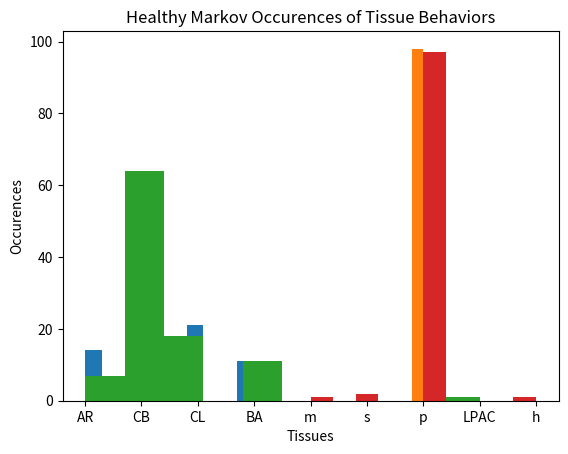

Write Python code to recreate this figure.
#!/usr/bin/env python
# coding: utf-8

# ## Rice Kitchen Algorithm 
# #### Part 1: Hidden Markov Modeling 
# _At the start, nutrients such as β-carotene and retinol are the basic requirements to begin metabolism in the intestinal mucosa (M). In the stomach (M), β-carotene and retinol are catabolized and transformed to create retinol esters and transported to liver cells, also known as hepatocytes (H). The liver accepts the retinol esters and if necessary stores them in hepatic stellate cells, otherwise they are converted back into retinol and proceed to peripheral cells using Cellular Retinol Binding Protein (CRBP), the end of theMarkov Model. From there, the peripheral cells transport to phototransduction in the eye and complete the Retinoid (Visual) Cycle, the end of the agent based model._
# 

# #### Step 1:
# _Import Packages_

# In[2]:


#imports
import pandas as pd
import numpy as np
import csv
import sympy as sym
import matplotlib.pyplot as plt


# #### Step 2: 
# _Create Class Function for Probability Vectors_ 

# In[3]:


## Designing Markov Model 
class ProbabilityVector:
    def __init__(self, probabilities: dict):
        states = probabilities.keys()
        probs  = probabilities.values()
        
        assert len(states) == len(probs), "The probabilities must match the states."
        assert len(states) == len(set(states)), "The states must be unique."
        assert abs(sum(probs) - 1.0) < 1e-12, "Probabilities must sum up to 1."
        assert len(list(filter(lambda x: 0 <= x <= 1, probs))) == len(probs),             "Probabilities must be numbers from [0, 1] interval."
        
        self.states = sorted(probabilities)
        self.values = np.array(list(map(lambda x: 
            probabilities[x], self.states))).reshape(1, -1)
        
    @classmethod
    def initialize(cls, states: list):
        size = len(states)
        rand = np.random.rand(size) / (size**2) + 1 / size
        rand /= rand.sum(axis=0)
        return cls(dict(zip(states, rand)))
    
    @classmethod
    def from_numpy(cls, array: np.ndarray, state: list):
        return cls(dict(zip(states, list(array))))

    @property
    def dict(self):
        return {k:v for k, v in zip(self.states, list(self.values.flatten()))}

    @property
    def df(self):
        return pd.DataFrame(self.values, columns=self.states, index=['probability'])

    def __repr__(self):
        return "P({}) = {}.".format(self.states, self.values)

    def __eq__(self, other):
        if not isinstance(other, ProbabilityVector):
            raise NotImplementedError
        if (self.states == other.states) and (self.values == other.values).all():
            return True
        return False

    def __getitem__(self, state: str) -> float:
        if state not in self.states:
            raise ValueError("Requesting unknown probability state from vector.")
        index = self.states.index(state)
        return float(self.values[0, index])

    def __mul__(self, other) -> np.ndarray:
        if isinstance(other, ProbabilityVector):
            return self.values * other.values
        elif isinstance(other, (int, float)):
            return self.values * other
        else:
            NotImplementedError

    def __rmul__(self, other) -> np.ndarray:
        return self.__mul__(other)

    def __matmul__(self, other) -> np.ndarray:
        if isinstance(other, ProbabilityMatrix):
            return self.values @ other.values

    def __truediv__(self, number) -> np.ndarray:
        if not isinstance(number, (int, float)):
            raise NotImplementedError
        x = self.values
        return x / number if number != 0 else x / (number + 1e-12)

    def argmax(self):
        index = self.values.argmax()
        return self.states[index]


# #### Step 3: 
# _Create Class Function for Probability Matrix_ 

# In[4]:


class ProbabilityMatrix:
    def __init__(self, prob_vec_dict: dict):
        
        assert len(prob_vec_dict) > 1,             "The numebr of input probability vector must be greater than one."
        assert len(set([str(x.states) for x in prob_vec_dict.values()])) == 1,             "All internal states of all the vectors must be indentical."
        assert len(prob_vec_dict.keys()) == len(set(prob_vec_dict.keys())),             "All observables must be unique."

        self.states      = sorted(prob_vec_dict)
        self.observables = prob_vec_dict[self.states[0]].states
        self.values      = np.stack([prob_vec_dict[x].values                            for x in self.states]).squeeze() 

    @classmethod
    def initialize(cls, states: list, observables: list):
        size = len(states)
        rand = np.random.rand(size, len(observables))              / (size**2) + 1 / size
        rand /= rand.sum(axis=1).reshape(-1, 1)
        aggr = [dict(zip(observables, rand[i, :])) for i in range(len(states))]
        pvec = [ProbabilityVector(x) for x in aggr]
        return cls(dict(zip(states, pvec)))

    @classmethod
    def from_numpy(cls, array: 
                  np.ndarray, 
                  states: list, 
                  observables: list):
        p_vecs = [ProbabilityVector(dict(zip(observables, x)))                   for x in array]
        return cls(dict(zip(states, p_vecs)))

    @property
    def dict(self):
        return self.df.to_dict()

    @property
    def df(self):
        return pd.DataFrame(self.values, 
               columns=self.observables, index=self.states)

    def __repr__(self):
        return "PM {} states: {} -> obs: {}.".format(
            self.values.shape, self.states, self.observables)

    def __getitem__(self, observable: str) -> np.ndarray:
        if observable not in self.observables:
            raise ValueError("Requesting unknown probability observable from the matrix.")
        index = self.observables.index(observable)
        return self.values[:, index].reshape(-1, 1)


# #### Step 4: 
# _Create Class Function for hidden Markov Chain_ 

# In[5]:


from itertools import product
from functools import reduce


class HiddenMarkovChain:
    def __init__(self, T, E, pi):
        self.T = T  # transmission matrix A
        self.E = E  # emission matrix B
        self.pi = pi
        self.states = pi.states
        self.observables = E.observables
    
    def __repr__(self):
        return "HML states: {} -> observables: {}.".format(
            len(self.states), len(self.observables))
    
    @classmethod
    def initialize(cls, states: list, observables: list):
        T = ProbabilityMatrix.initialize(states, states)
        E = ProbabilityMatrix.initialize(states, observables)
        pi = ProbabilityVector.initialize(states)
        return cls(T, E, pi)
    
    def _create_all_chains(self, chain_length):
        return list(product(*(self.states,) * chain_length))
    
    def score(self, observations: list) -> float:
        def mul(x, y): return x * y
        
        score = 0
        all_chains = self._create_all_chains(len(observations))
        for idx, chain in enumerate(all_chains):
            expanded_chain = list(zip(chain, [self.T.states[0]] + list(chain)))
            expanded_obser = list(zip(observations, chain))
            
            p_observations = list(map(lambda x: self.E.df.loc[x[1], x[0]], expanded_obser))
            p_hidden_state = list(map(lambda x: self.T.df.loc[x[1], x[0]], expanded_chain))
            p_hidden_state[0] = self.pi[chain[0]]
            
            score += reduce(mul, p_observations) * reduce(mul, p_hidden_state)
        return score


# #### Step 5: 
# _Create Class Function for Hidden Markov Chain with Forward Pass_ 

# In[6]:


##Scoring With Forward Pass
class HiddenMarkovChain_FP(HiddenMarkovChain):
    def _alphas(self, observations: list) -> np.ndarray:
        alphas = np.zeros((len(observations), len(self.states)))
        alphas[0, :] = self.pi.values * self.E[observations[0]].T
        for t in range(1, len(observations)):
            alphas[t, :] = (alphas[t - 1, :].reshape(1, -1) 
                         @ self.T.values) * self.E[observations[t]].T
        return alphas
    
    def score(self, observations: list) -> float:
        alphas = self._alphas(observations)
        return float(alphas[-1].sum())


# #### Step 6: 
# _Create Class Function for Hidden Markov Chain Simulation_ 

# In[7]:


class HiddenMarkovChain_Simulation(HiddenMarkovChain):
    def run(self, length: int) -> (list, list):
        assert length >= 0, "The chain needs to be a non-negative number."
        s_history = [0] * (length + 1)
        o_history = [0] * (length + 1)
        
        prb = self.pi.values
        obs = prb @ self.E.values
        s_history[0] = np.random.choice(self.states, p=prb.flatten())
        o_history[0] = np.random.choice(self.observables, p=obs.flatten())
        
        for t in range(1, length + 1):
            prb = prb @ self.T.values
            obs = prb @ self.E.values
            s_history[t] = np.random.choice(self.states, p=prb.flatten())
            o_history[t] = np.random.choice(self.observables, p=obs.flatten())
        
        return o_history, s_history


# ### Implementation of an Unhealthy Individual 
# _A variables represent transition state probabilities and B variables represent emmission state probabilities_

# In[40]:


#dont change - fixed activity 
a_m = ProbabilityVector({'m': 0.5, 'h': 0.5, 's': 0.0, 'p': 0.0}) 
a_h = ProbabilityVector({'m': 0.0, 'h': 0.34, 's': 0.33, 'p': 0.33}) 
a_s = ProbabilityVector({'m': 0.0, 'h': 0.3, 's': 0.6, 'p': 0.1}) 
a_p = ProbabilityVector({'m': 0.0, 'h': 0.0, 's': 0.0, 'p': 1.0}) 

###

#a --> M H S P 
#b --> enzymes 

A  = ProbabilityMatrix({'m': a_m, 'h': a_h, 's': a_s, 'p': a_p}) 

#changes score variable
#LPAC - LPL / APOC2 / PLB1 / CES5A
#BA - Bile Acids

b_m = ProbabilityVector({'LPAC': 0.6, 'BA': 0.2, 'CL': 0.1, 'AR': 0.1, 'CB': 0.0})
b_h = ProbabilityVector({'LPAC': 0.2, 'BA': 0.2, 'CL': 0.2, 'AR': 0.2, 'CB': 0.2})
b_s = ProbabilityVector({'LPAC': 0.0, 'BA': 0.2, 'CL': 0.3, 'AR': 0.3, 'CB': 0.2})
b_p = ProbabilityVector({'LPAC': 0.0, 'BA': 0.1, 'CL': 0.2, 'AR': 0.1, 'CB': 0.6})
#0.000479

B =  ProbabilityMatrix({'m': b_m, 'h': b_h, 's': b_s, 'p': b_p})


pi = ProbabilityVector({'m': 0.2, 'h': 0.2, 's': 0.4,'p': 0.2})

hmc = HiddenMarkovChain(A, B, pi)

all_possible_scores = 1.0


# In[41]:


##print
print(a_m.df)
print(a_h.df)
print(a_s.df)
print(a_p.df)

print(A)
print(B)


# In[42]:


#data collection
print("Comparison:", a_m == a_h)
print("Element-wise multiplication:", a_m * a_h)
print("Argmax:", a_m.argmax())
print("Getitem:", a_m['m'])

observations = ['LPAC', 'BA', 'CL', 'AR', 'CB'] 

print("Score for {} is {:f}.".format(observations, hmc.score(observations)))

hmc_fp = HiddenMarkovChain_FP(A, B, pi)

observations = ['LPAC','BA', 'CL', 'AR', 'CB']
print("Score for {} is {:f}.".format(observations, hmc_fp.score(observations)))


# In[43]:


hmc_s = HiddenMarkovChain_Simulation(A, B, pi)
observation_hist, states_hist = hmc_s.run(100)  # length = 100

stats = pd.DataFrame({'observations': observation_hist, 'states': states_hist})
stats_matrix = np.matrix(stats)


from collections import Counter
a = observation_hist

plt.hist(a)

plt.title("Unhealthy Markov Occurences of Enzymatic Behaviors")
plt.xlabel("Enzymes")
plt.ylabel("Occurences")
plt.grid()


# In[44]:


b = states_hist

plt.hist(b)

plt.title("Unhealthy Markov Occurences of Tissue Behaviors")
plt.xlabel("Tissues")
plt.ylabel("Occurences")
plt.grid()


# ### Implementation of a Healthy Individual 
# _A variables represent transition state probabilities and B variables represent emmission state probabilities_

# In[45]:


c_m = ProbabilityVector({'m': 0.5, 'h': 0.5, 's': 0.0, 'p': 0.0}) 
c_h = ProbabilityVector({'m': 0.0, 'h': 0.34, 's': 0.33, 'p': 0.33}) 
c_s = ProbabilityVector({'m': 0.0, 'h': 0.3, 's': 0.6, 'p': 0.1}) 
c_p = ProbabilityVector({'m': 0.0, 'h': 0.0, 's': 0.0, 'p': 1.0}) 

#c --> M H S P 
#d --> enzymes 

C  = ProbabilityMatrix({'m': a_m, 'h': a_h, 's': a_s, 'p': a_p}) 

d_m = ProbabilityVector({'LPAC': 0.6, 'BA': 0.2, 'CL': 0.1, 'AR': 0.1, 'CB': 0.0})
d_h = ProbabilityVector({'LPAC': 0.2, 'BA': 0.2, 'CL': 0.2, 'AR': 0.2, 'CB': 0.2})
d_s = ProbabilityVector({'LPAC': 0.0, 'BA': 0.2, 'CL': 0.3, 'AR': 0.3, 'CB': 0.2})
d_p = ProbabilityVector({'LPAC': 0.0, 'BA': 0.1, 'CL': 0.2, 'AR': 0.1, 'CB': 0.6})
#0.000794

D =  ProbabilityMatrix({'m': b_m, 'h': b_h, 's': b_s, 'p': b_p})


pi = ProbabilityVector({'m': 0.25, 'h': 0.25, 's': 0.25,'p': 0.25})

hmc = HiddenMarkovChain(C, D, pi)

all_possible_scores = 1.0


# In[46]:


##print
print(c_m.df)
print(c_h.df)
print(c_s.df)
print(c_p.df)

print(C)
print(D)


# In[47]:


#data collection
print("Comparison:", c_m == c_h)
print("Element-wise multiplication:", c_m * c_h)
print("Argmax:", c_m.argmax())
print("Getitem:", c_m['m'])

observations = ['LPAC', 'BA', 'CL', 'AR', 'CB'] 

print("Score for {} is {:f}.".format(observations, hmc.score(observations)))

hmc_fp = HiddenMarkovChain_FP(C, D, pi)

observations = ['LPAC','BA', 'CL', 'AR', 'CB']
print("Score for {} is {:f}.".format(observations, hmc_fp.score(observations)))


# In[48]:


hmc_s = HiddenMarkovChain_Simulation(C, D, pi)
observation_hist, states_hist = hmc_s.run(100)  # length = 100

stats = pd.DataFrame({'observations': observation_hist, 'states': states_hist})
stats_matrix = np.matrix(stats)


from collections import Counter
c = observation_hist

plt.hist(c)

plt.title("Healthy Markov Occurences of Enzymatic Behaviors")
plt.xlabel("Enzymes")
plt.ylabel("Occurences")
plt.grid()


# In[49]:


d = states_hist

plt.hist(d)

plt.title("Healthy Markov Occurences of Tissue Behaviors")
plt.xlabel("Tissues")
plt.ylabel("Occurences")
plt.grid()


# In[50]:


#Eigen Numbers
Tissues = np.matrix([[0.5,0.5,0,0],
                     [0,0.34,0.33,0.33],
                     [0.0,0.3,0.6,0.1],
                     [0.0,0.0,0.0,1.0]])

Enzymes = np.matrix([[0.6, 0.2, 0.1, 0.1, 0.0], 
                     [0.2, 0.2, 0.2, 0.2, 0.2], 
                     [0.0, 0.2,0.3, 0.3, 0.2],
                     [0.0, 0.1, 0.2, 0.1, 0.6]])


# In[51]:


eigen_vals, eigen_vectors = np.linalg.eig(Tissues)
print("eigen values:", eigen_vals)
print("eigen vectors", eigen_vectors)


# In[ ]:
